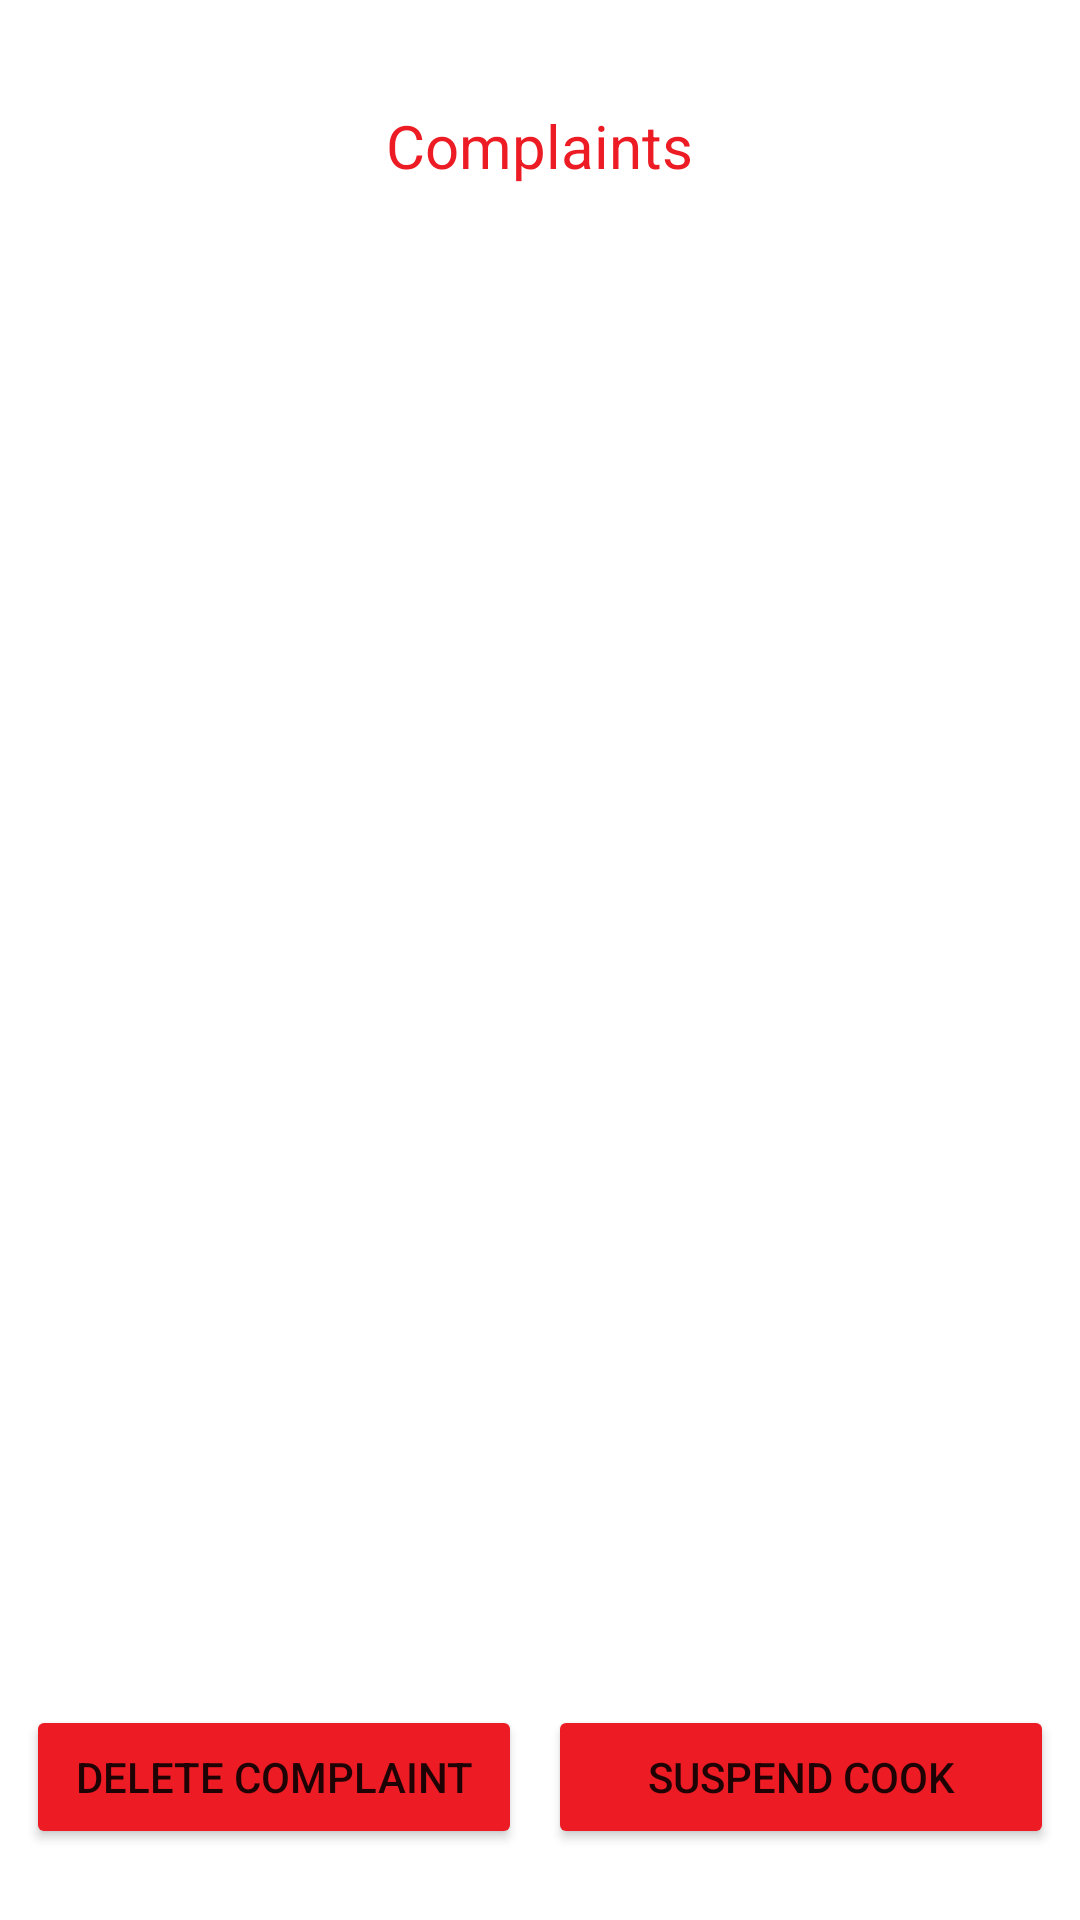

Write the Android layout XML for this screen, with the resource values it uses.
<!-- AndroidManifest.xml: application theme Theme.Mealer -->
<!-- res/layout/activity_complaint_list.xml -->
<?xml version="1.0" encoding="utf-8"?>
<androidx.constraintlayout.widget.ConstraintLayout xmlns:android="http://schemas.android.com/apk/res/android"
    xmlns:app="http://schemas.android.com/apk/res-auto"
    xmlns:tools="http://schemas.android.com/tools"
    android:layout_width="match_parent"
    android:layout_height="match_parent"
    tools:context=".ComplaintList">

    <LinearLayout
        android:layout_width="match_parent"
        android:layout_height="match_parent"
        android:orientation="vertical">

        <Space
            android:layout_width="match_parent"
            android:layout_height="35dp" />

        <TextView
            android:id="@+id/textView3"
            android:layout_width="257dp"
            android:layout_height="wrap_content"
            android:layout_gravity="center_horizontal"
            android:gravity="center_horizontal"
            android:text="Complaints"
            android:textColor="#EC1B24"
            android:textSize="20sp" />

        <ListView
            android:id="@+id/complaintList"
            android:choiceMode="singleChoice"
            android:listSelector="@android:color/darker_gray"
            android:layout_width="match_parent"
            android:layout_height="474dp">

        </ListView>

        <TextView
            android:layout_width="wrap_content"
            android:layout_height="wrap_content"
            android:id="@+id/suspensionDate"
            android:textColor="#000"
            android:textSize="24sp"/>

        <LinearLayout
            android:layout_width="match_parent"
            android:layout_height="match_parent"
            android:orientation="horizontal">

            <Space
                android:layout_width="wrap_content"
                android:layout_height="wrap_content"
                android:layout_weight="1" />

            <Button
                android:id="@+id/deleteComplaint"
                android:layout_width="wrap_content"
                android:layout_height="wrap_content"
                android:layout_weight="1"
                android:backgroundTint="#EC1B24"
                android:onClick="deleteComplaint"
                android:text="Delete Complaint" />

            <Space
                android:layout_width="wrap_content"
                android:layout_height="wrap_content"
                android:layout_weight="1" />

            <Button
                android:id="@+id/suspend"
                android:layout_width="160dp"
                android:layout_height="wrap_content"
                android:layout_weight="1"
                android:backgroundTint="#EC1B24"
                android:text="Suspend Cook" />

            <Space
                android:layout_width="wrap_content"
                android:layout_height="wrap_content"
                android:layout_weight="1"
                android:text="Suspend Cook"/>
        </LinearLayout>
    </LinearLayout>
</androidx.constraintlayout.widget.ConstraintLayout>
<!-- resources referenced by this layout -->
<resources>
  <style name="Theme.Mealer" parent="Theme.MaterialComponents.DayNight.DarkActionBar">
          
          <item name="colorPrimary">#EC1B24</item>
          <item name="colorPrimaryVariant">#EC1B24</item>
          <item name="colorOnPrimary">@color/white</item>
          
          <item name="colorSecondary">@color/teal_200</item>
          <item name="colorSecondaryVariant">@color/teal_700</item>
          <item name="colorOnSecondary">@color/black</item>
          
          <item name="android:statusBarColor">?attr/colorPrimaryVariant</item>
          
      </style>
  <!-- not gathered from this repository: default colours our renderer supplied (Android Studio template values) -->
  <color name="teal_200">#FF03DAC5</color>
  <color name="teal_700">#FF018786</color>
  <color name="black">#FF000000</color>
  <color name="white">#FFFFFFFF</color>
</resources>
